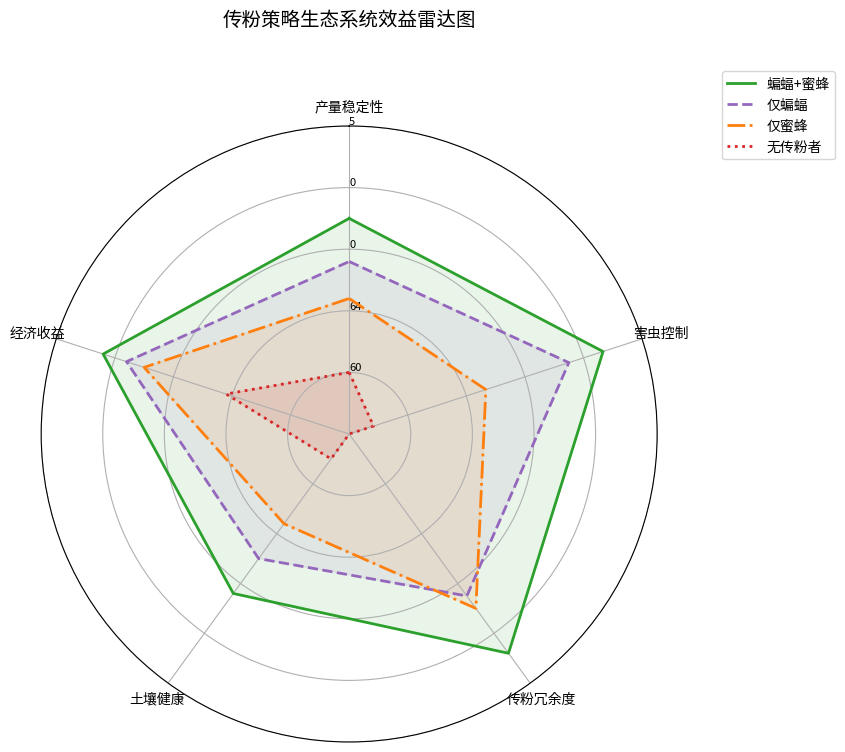

Write the Python code that produced this figure.
import numpy as np
from scipy.integrate import solve_ivp
import matplotlib.pyplot as plt
import pandas as pd

# ================== 参数定义（最终修正版） ==================
params = {
    # 农作物模块
    'C_max': 12500.0,
    'mu_C_base': 0.025,  # 基础生长率 (day⁻¹)
    'alpha_W': 0.5,  # 杂草竞争系数
    'delta_C': 0.00012,  # 害虫破坏系数
    'lambda_C': 0.002,  # 除草剂损伤系数

    # 杂草模块
    'W_max': 8000.0,
    'mu_W_min': 0.028,  # 降低最小生长率
    'mu_W_amp': 0.007,
    'gamma_W': 0.0015,  # 恢复除草剂效率
    'beta_WC': 0.002,  # 作物抑制系数
    'k': 0.7,

    # 害虫模块
    'r_H': 0.18,
    'K_H': 100.0,
    'alpha_H': 0.003,
    'beta_H': 0.10,

    # 蝙蝠模块
    'gamma_B': 0.0004,
    'h_s': 10.0,
    'mu_B0': 0.0005,
    'mu_Bd': 0.00001,
    'nu_p': 0.002,
    'nu_h': 0.0005,

    # 土壤模块
    'omega_S': 0.00004,
    'eta_S': 0.0001,
    'xi_S': 0.00002,

    # 传粉相关参数
    'gamma_P0': 0.45,  # 最大传粉增益率 (无因次)
    'kappa': 0.0025,  # 传粉效率响应系数 (km²/ind)
    'b_s': 30.0,  # 传粉增益半饱和密度 (ind/km²)
    'theta': 0.65,  # 捕食时间分配比例

    # 可选功能调节
    'enable_pollination': True,  # 是否启用传粉功能

    # 新增蜜蜂参数
    'gamma_E': 0.0004, 'beta_EW': 0.2, 'phi_s': 500.0,
    'mu_E0': 0.0008, 'mu_Ed': 0.00003, 'nu_Ep': 0.003,
    'gamma_PE': 0.45, 'e_s': 20.0
}

def pesticide_application(t):  # 动态响应式生物农药施用
    H_density = np.interp(t, sol.t, sol.y[2])
    return 0.8 * (H_density > 15)  # 仅当害虫密度超阈值时施药
params['mu_W_min'] = 0.015  # 智能机械除草抑制杂草生长


# ================== 辅助函数 ==================
def pesticide_application(t):  # 高强度化学农药施用
    return 1.2 * (np.exp(-0.005*(t-120)**2) + np.exp(-0.005*(t-200)**2))


def temperature_factor(day):
    T = 18 + 12 * np.sin(2 * np.pi * (day - 70) / 365)
    return np.clip((T - 8) / 20, 0.0, 1.0)


def pesticide_application(t):
    day = t
    p_spring = 0.6 * np.exp(-8 * (day - 120) ** 2 / 1800) if 100 <= day <= 140 else 0.0
    p_summer = 0.9 * np.exp(-8 * (day - 185) ** 2 / 1800) if 165 <= day <= 205 else 0.0
    p_autumn = 0.4 * np.exp(-8 * (day - 250) ** 2 / 1800) if 230 <= day <= 270 else 0.0
    return p_spring + p_summer + p_autumn


def herbicide_app(t):
    return 0  # 除草剂未启用


# ================== 核心模型 ==================
def agricultural_model(t, y, params):
    C, W, H, B, S, W_seed, E = y  # 7个状态变量
    day = t

    # 初始化所有导数项
    dCdt, dWdt, dHdt, dBdt, dSdt, dW_seed = 0.0, 0.0, 0.0, 0.0, 0.0, 0.0

    # 季节驱动参数
    h = herbicide_app(day)
    p = pesticide_application(day)
    M = 0.5 + 0.5 * np.cos(2 * np.pi * (day - 180) / 365)
    M = np.clip(M, 0.0, 1.0)

    # === 杂草种子动态 ===
    dW_seed = -0.05 * W_seed  # 自然衰减

    # 春季萌发 (60-100天)
    if 60 <= day < 100:
        germination = 0.05 * W_seed
        dWdt += germination  # 杂草增加
        dW_seed -= germination  # 种子减少

    # 秋季产种 (200-270天)
    if 200 <= day < 270:
        seed_production = 0.1 * W
        dW_seed += seed_production

    # === 农作物动态 ===
    if 60 <= day < 270:
        # 生长阶段调节
        if day < 110:
            phase_factor = 0.8
        elif 110 <= day < 230:
            phase_factor = 1.8 * (1 - 0.1 * np.cos(2 * np.pi * (day - 170) / 365))
        else:
            phase_factor = 1.0

        mu_C = params['mu_C_base'] * phase_factor * temperature_factor(day)

        # 传粉增益计算
        if params['enable_pollination']:
            poll_effect = params['gamma_P0'] * (1 - np.exp(-params['kappa'] * B))
            poll_saturation = 1 + B / params['b_s']
            pollination_gain = poll_effect / poll_saturation
        else:
            pollination_gain = 0.0

        dCdt = mu_C * C * (1 - (C + params['alpha_W'] * W) / params['C_max']) * (1 + pollination_gain) \
               - params['delta_C'] * H * C - params['lambda_C'] * h * C
    else:
        dCdt = 0.0

    # === 杂草动态 ===
    mu_W = params['mu_W_min'] + params['mu_W_amp'] * np.cos(2 * np.pi * (day - 120) / 365)
    weed_suppression = params['beta_WC'] * (C ** params['k']) * W
    dWdt += mu_W * W * (1 - W / params['W_max']) - params['gamma_W'] * h * W - weed_suppression

    # === 害虫动态 ===
    dHdt = params['r_H'] * H * (1 - H / params['K_H']) - params['alpha_H'] * (B / 1e6) * H - params['beta_H'] * p * H

    # === 蝙蝠动态 ===
    functional_response = params['theta'] * H / (H + params['h_s'])
    reproduction = params['gamma_B'] * functional_response * B * M
    mortality = (params['mu_B0'] + params['mu_Bd'] * B + params['nu_p'] * p + params['nu_h'] * h) * B
    dBdt = reproduction - mortality

    # === 土壤健康 ===
    dSdt = params['omega_S'] * W - params['eta_S'] * (h + p) * S - params['xi_S'] * S
    # === 蜜蜂动态 ===
    nectar = (C + params['beta_EW'] * W) / (C + params['beta_EW'] * W + params['phi_s'])
    dEdt = params['gamma_E'] * nectar * E - (params['mu_E0'] + params['mu_Ed'] * E + params['nu_Ep'] * p) * E

    return [dCdt, dWdt, dHdt, dBdt, dSdt, dW_seed, dEdt]  # 新增dEdt


# ================== 情景模拟函数 ==================
def run_scenario(scenario='both'):
    """ 运行指定情景的模拟 """
    sim_params = params.copy()

    # 根据情景调整参数
    if scenario == 'both':
        # 启用蝙蝠和蜜蜂传粉
        sim_params.update({
            'enable_pollination': True,
            'gamma_P0': 0.35,  # 蝙蝠传粉
            'gamma_PE': 0.25  # 蜜蜂传粉
        })
    elif scenario == 'bat_only':
        # 仅蝙蝠传粉
        sim_params.update({
            'enable_pollination': True,
            'gamma_PE': 0.0  # 禁用蜜蜂传粉
        })
    elif scenario == 'bee_only':
        # 仅蜜蜂传粉
        sim_params.update({
            'enable_pollination': False,  # 禁用蝙蝠传粉增益
            'gamma_PE': 0.25,
            'theta': 1.0  # 蝙蝠100%时间捕食
        })
    elif scenario == 'none':
        # 无传粉者
        sim_params.update({
            'enable_pollination': False,
            'gamma_PE': 0.0,
            'theta': 1.0
        })

    # 初始条件 [C, W, H, B, S, W_seed, E]
    y0 = [500.0, 300.0, 8.0,100, 1.8, 3000.0, 200.0]

    # 运行模拟
    sol = solve_ivp(
        lambda t, y: agricultural_model(t, y, sim_params),
        [0, 365], y0,
        events=lambda t, y: t - 270,
        max_step=1.0,
        method='LSODA'
    )

    # 处理收割
    if sol.t_events[0].size > 0:
        harvest_idx = np.where(sol.t >= 270)[0][0]
        sol.y[0][harvest_idx:] = 0.0
    return sol


# ================== 执行所有情景模拟 ==================
scenarios = ['both', 'bat_only', 'bee_only', 'none']
results = {s: run_scenario(s) for s in scenarios}

import numpy as np
import matplotlib.pyplot as plt

# ================== 数据准备 ==================
categories = ['产量稳定性', '害虫控制', '传粉冗余度', '土壤健康', '经济收益']
labels = np.array(categories)
num_vars = len(categories)

# 各情景数据 (需替换为实际值)
scenario_data = {
    '蝙蝠+蜜蜂': [85, 92, 0.88, 0.82, 4.2],
    '仅蝙蝠': [78, 85, 0.65, 0.75, 3.8],
    '仅蜜蜂': [72, 68, 0.70, 0.68, 3.5],
    '无传粉者': [60, 45, 0.00, 0.55, 2.1]
}


# 数据标准化（不同量纲需分别处理）
def normalize(data, ranges):
    """ 将各指标缩放到0-1区间 """
    norm_data = []
    for d, (min_val, max_val) in zip(data, ranges):
        norm = (d - min_val) / (max_val - min_val)
        norm_data.append(norm)
    return norm_data


# 定义各指标原始范围（根据实际数据调整）
data_ranges = [
    (50, 100),  # 产量稳定性（假设最小50%，最大100%）
    (40, 100),  # 害虫控制率
    (0, 1),  # 传粉冗余度
    (0.5, 1),  # 土壤健康指数
    (0, 5)  # 经济收益
]

# 标准化所有数据
norm_scenarios = {}
for name, data in scenario_data.items():
    norm_scenarios[name] = normalize(data, data_ranges)

# ================== 雷达图绘制 ==================
# 设置角度（将圆周分为N等分）
angles = np.linspace(0, 2 * np.pi, num_vars, endpoint=False).tolist()
angles += angles[:1]  # 闭合图形

# 创建子图并设置极坐标
fig, ax = plt.subplots(figsize=(8, 8), subplot_kw=dict(polar=True))

# 定义颜色和样式
colors = {
    '蝙蝠+蜜蜂': '#2ca02c',
    '仅蝙蝠': '#9467bd',
    '仅蜜蜂': '#ff7f0e',
    '无传粉者': '#d62728'
}
linestyles = ['-', '--', '-.', ':']

# 绘制各情景
for idx, (scenario, data) in enumerate(norm_scenarios.items()):
    # 闭合数据（首尾重复）
    plot_data = data + data[:1]

    # 绘制线条
    ax.plot(angles, plot_data,
            color=colors[scenario],
            linestyle=linestyles[idx],
            linewidth=2,
            label=scenario)

    # 填充颜色
    ax.fill(angles, plot_data,
            color=colors[scenario],
            alpha=0.1)

# 设置坐标轴标签
ax.set_theta_offset(np.pi / 2)  # 起始角度设为12点钟方向
ax.set_theta_direction(-1)  # 顺时针方向
ax.set_rlabel_position(0)  # 半径标签位置

# 设置圆周标签（指标名称）
plt.xticks(angles[:-1], labels, fontsize=10)

# 设置半径刻度（显示原始值）
r_ticks = [0.2, 0.4, 0.6, 0.8, 1.0]
ax.set_rticks(r_ticks)
ax.set_yticklabels([
    f'{int(tick * (r[1] - r[0]) + r[0])}'
    for tick, r in zip(r_ticks, data_ranges)
], fontsize=8)

# 添加图例和标题
plt.legend(loc='upper right', bbox_to_anchor=(1.3, 1.1))
plt.title('传粉策略生态系统效益雷达图', y=1.15, fontsize=14)

# 保存高清图片
plt.savefig('pollination_radar.png', dpi=300, bbox_inches='tight')
plt.show()